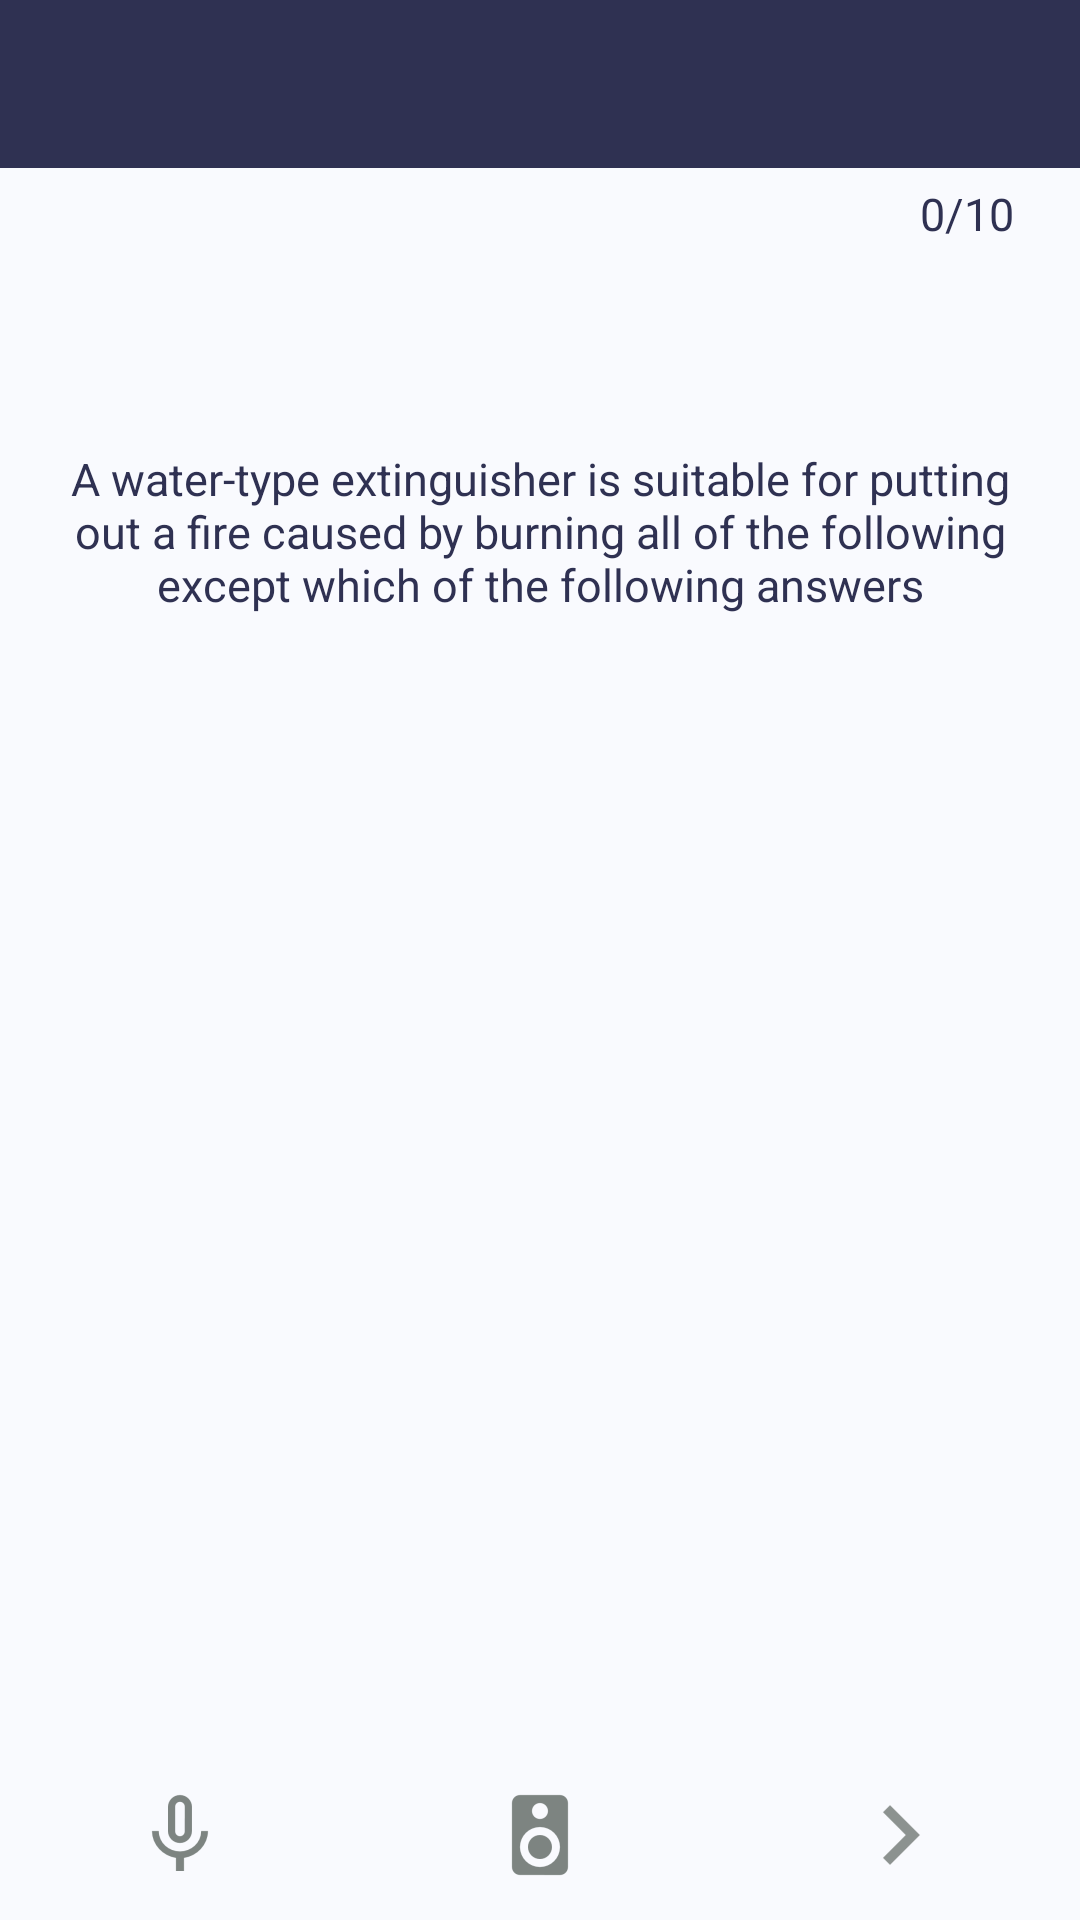

Reconstruct the res/layout file that produces this screen, plus the resources it refers to.
<!-- AndroidManifest.xml: application theme AppTheme.NoActionBar -->
<!-- res/layout/activity_test.xml -->
<?xml version="1.0" encoding="utf-8"?>
<LinearLayout xmlns:android="http://schemas.android.com/apk/res/android"
    xmlns:app="http://schemas.android.com/apk/res-auto"
    xmlns:card_view="http://schemas.android.com/tools"
    android:orientation="vertical"
    android:background="#f9fafe"
    android:layout_width="match_parent"
    android:layout_height="match_parent"
    android:fitsSystemWindows="true">

    <include
        layout="@layout/app_bar"
        android:id="@+id/bar">
    </include>

    <TextView
        android:textColor="@color/quizText"
        android:layout_marginEnd="22dp"
        android:layout_marginTop="5dp"
        android:layout_weight="5"
        android:id="@+id/questionsLeft"
        android:layout_gravity="right"
        android:textSize="15sp"
        android:text="0/10"
        android:layout_width="wrap_content"
        android:layout_height="2dp" />


    <android.support.v7.widget.LinearLayoutCompat
        android:gravity="center"
        android:layout_marginLeft="22dp"
        android:layout_marginRight="22dp"
        android:id="@+id/questionFrame"
        android:layout_weight="25"
        android:layout_width="match_parent"
        android:layout_height="100dp">
        <ScrollView
            android:layout_width="match_parent"
            android:layout_height="wrap_content">
            <TextView
                android:textColor="@color/quizText"
                android:gravity="center"
                android:id="@+id/question"
                android:textSize="15sp"
                android:text="A water-type extinguisher is suitable for putting out a fire caused by burning all of the following except which of the following answers"
                android:layout_width="wrap_content"
                android:layout_height="wrap_content" />
        </ScrollView>

    </android.support.v7.widget.LinearLayoutCompat>

    <android.support.v7.widget.LinearLayoutCompat
        android:layout_marginLeft="22dp"
        android:layout_marginRight="22dp"
        android:visibility="gone"
        android:gravity="center"
        android:id="@+id/scoreFrame"
        android:layout_width="match_parent"
        android:layout_weight="7"
        android:layout_height="0dp">
        <TextView
            android:textColor="@color/quizText"
            android:id="@+id/score"
            android:gravity="center"
            android:textSize="20sp"
            android:layout_width="wrap_content"
            android:layout_height="wrap_content" />
    </android.support.v7.widget.LinearLayoutCompat>


    <LinearLayout
        android:gravity="center"
        android:layout_marginBottom="10dp"
        android:layout_weight="85"
        android:layout_gravity="center"
        android:orientation="vertical"
        android:layout_width="match_parent"
        android:layout_height="0dp">

        <android.support.v7.widget.CardView
            android:id="@+id/choice1"
            android:visibility="gone"
            android:layout_marginStart="55dp"
            android:layout_marginEnd="55dp"
            android:layout_marginBottom="15dp"
            card_view:cardElevation="4dp"
            card_view:cardUseCompatPadding="true"
            app:cardCornerRadius="2dp"
            android:layout_width="match_parent"
            android:layout_height="50dp">
            <TextView
                android:paddingStart="5dp"
                android:paddingEnd="5dp"
                android:gravity="center"
                android:textAllCaps="false"
                android:textColor="@color/quizText"
                android:textSize="13sp"
                android:text="Answer 1 Answer 1 Answer 1 Answer 1 A"
                android:layout_width="match_parent"
                android:layout_height="match_parent" />
        </android.support.v7.widget.CardView>


        <android.support.v7.widget.CardView
            android:layout_marginStart="55dp"
            android:layout_marginEnd="55dp"
            android:layout_marginBottom="15dp"
            android:id="@+id/choice2"
            card_view:cardElevation="4dp"
            card_view:cardUseCompatPadding="true"
            android:visibility="gone"
            app:cardCornerRadius="2dp"
            android:layout_width="match_parent"
            android:layout_height="50dp">
            <TextView
                android:paddingStart="5dp"
                android:paddingEnd="5dp"
                android:gravity="center"
                android:id="@+id/text2"
                android:textAllCaps="false"
                android:textColor="@color/quizText"
                android:textSize="13sp"
                android:text="Answer 1 Answer 1 "
                android:layout_width="match_parent"
                android:layout_height="match_parent" />
        </android.support.v7.widget.CardView>

        <android.support.v7.widget.CardView
            android:layout_marginStart="55dp"
            android:layout_marginEnd="55dp"
            android:layout_marginBottom="15dp"
            android:id="@+id/choice3"
            card_view:cardElevation="4dp"
            card_view:cardUseCompatPadding="true"
            android:visibility="gone"
            app:cardCornerRadius="2dp"
            android:layout_width="match_parent"
            android:layout_height="50dp">
            <TextView
                android:paddingStart="5dp"
                android:paddingEnd="5dp"
                android:gravity="center"
                android:textAllCaps="false"
                android:textColor="@color/quizText"
                android:textSize="13sp"
                android:text="Answer 1 Answer 1 "
                android:layout_width="match_parent"
                android:layout_height="match_parent" />
        </android.support.v7.widget.CardView>

        <android.support.v7.widget.CardView
            android:id="@+id/choice4"
            android:layout_marginStart="55dp"
            android:layout_marginEnd="55dp"
            android:layout_marginBottom="15dp"
            card_view:cardElevation="4dp"
            card_view:cardUseCompatPadding="true"
            app:cardCornerRadius="2dp"
            android:visibility="gone"
            android:layout_width="match_parent"
            android:layout_height="50dp">
            <TextView
                android:paddingStart="5dp"
                android:paddingEnd="5dp"
                android:gravity="center"
                android:textAllCaps="false"
                android:textColor="@color/quizText"
                android:textSize="13sp"
                android:text="Answer 1 Answer 1 "
                android:layout_width="match_parent"
                android:layout_height="match_parent" />
        </android.support.v7.widget.CardView>

        <android.support.v7.widget.CardView
            android:id="@+id/choice5"
            android:layout_marginStart="55dp"
            android:layout_marginEnd="55dp"
            android:layout_marginBottom="14dp"
            card_view:cardElevation="4dp"
            card_view:cardUseCompatPadding="true"
            app:cardCornerRadius="2dp"
            android:visibility="gone"
            android:layout_width="match_parent"
            android:layout_height="50dp">
            <TextView
                android:paddingStart="5dp"
                android:paddingEnd="5dp"
                android:gravity="center"
                android:textAllCaps="false"
                android:textColor="@color/quizText"
                android:textSize="13sp"
                android:text="Answer 1 Answer 1 "
                android:layout_width="match_parent"
                android:layout_height="match_parent" />
        </android.support.v7.widget.CardView>


    </LinearLayout>
    <LinearLayout
        android:background="#f9fafe"
        android:orientation="horizontal"
        android:layout_weight="12"
        android:layout_gravity="right"
        android:layout_width="match_parent"
        android:layout_height="0dp">

        <ImageButton
            android:layout_weight="25"
            android:background="#f9fafe"
            android:src="@drawable/ico_mic"
            android:id="@+id/mic"
            android:layout_width="0dp"
            android:layout_height="wrap_content" />

        <ImageButton
            android:layout_weight="25"
            android:background="#f9fafe"
            android:src="@drawable/ico_speak"
            android:id="@+id/speaker"
            android:layout_width="0dp"
            android:layout_height="wrap_content" />

        <ImageButton
            android:visibility="gone"
            android:layout_weight="25"
            android:background="#f9fafe"
            android:src="@drawable/ico_info"
            android:id="@+id/expButton"
            android:layout_width="0dp"
            android:layout_height="wrap_content" />

        <ImageButton
            android:layout_weight="25"
            android:background="#f9fafe"
            android:src="@drawable/ico_next"
            android:id="@+id/nextButton"
            android:layout_width="0dp"
            android:layout_height="wrap_content" />

    </LinearLayout>






</LinearLayout>
<!-- res/layout/app_bar.xml (included above) -->
<?xml version="1.0" encoding="utf-8"?>
<android.support.v7.widget.Toolbar xmlns:android="http://schemas.android.com/apk/res/android"
    android:layout_width="match_parent"
    xmlns:app="http://schemas.android.com/apk/res-auto"
    app:theme="@style/TestBar"
    app:popupTheme="@style/TestPopUpStyle"
    android:layout_height="wrap_content">

    <LinearLayout
        android:orientation="horizontal"
        android:layout_width="match_parent"
        android:layout_height="wrap_content">
        <TextView
            android:layout_weight="47"
            android:layout_width="0dp"
            android:layout_height="wrap_content" />
        <TextView
            android:id="@+id/centerLogo"
            android:background="@drawable/toolbar_icon"
            android:layout_width="50dp"
            android:layout_height="50dp" />
        <TextView
            android:layout_weight="53"
            android:layout_width="0dp"
            android:layout_height="wrap_content" />
        <ImageButton
            android:layout_marginTop="12dp"
            android:layout_marginEnd="20dp"
            android:background="@color/quizText"
            android:id="@+id/settings"
            android:src="@drawable/ico_settings"
            android:layout_width="wrap_content"
            android:layout_height="wrap_content" />

    </LinearLayout>

</android.support.v7.widget.Toolbar>
<!-- resources referenced by this layout -->
<resources>
  <color name="quizText">#2f3152</color>
  <!-- drawable ico_info: png bitmap (drawable-hdpi, 691 bytes) -->
  <!-- drawable ico_mic: png bitmap (drawable-hdpi, 790 bytes) -->
  <!-- drawable ico_next: png bitmap (drawable-hdpi, 320 bytes) -->
  <!-- drawable ico_speak: png bitmap (drawable-hdpi, 841 bytes) -->
  <style name="TestBar" parent="Theme.AppCompat.Light.NoActionBar">
          <item name="android:textColorPrimary">#ffffff</item>
          <item name="android:textColorSecondary">#ffffff</item>
          <item name="android:background">#2f3152</item>
      </style>
  <style name="TestPopUpStyle" parent="Theme.AppCompat.Light.NoActionBar">
  
          <item name="overlapAnchor">false</item>
          <item name="android:textColorPrimary">#ffffff</item>
          <item name="android:textColorSecondary">#ffffff</item>
          <item name="android:dropDownVerticalOffset">-4dp</item>
          <item name="android:background">#2f3152</item>
      </style>
  <style name="AppTheme.NoActionBar">
          <item name="android:statusBarColor">@color/quizText</item>
          <item name="windowActionBar">false</item>
          <item name="windowNoTitle">true</item>
      </style>
</resources>
